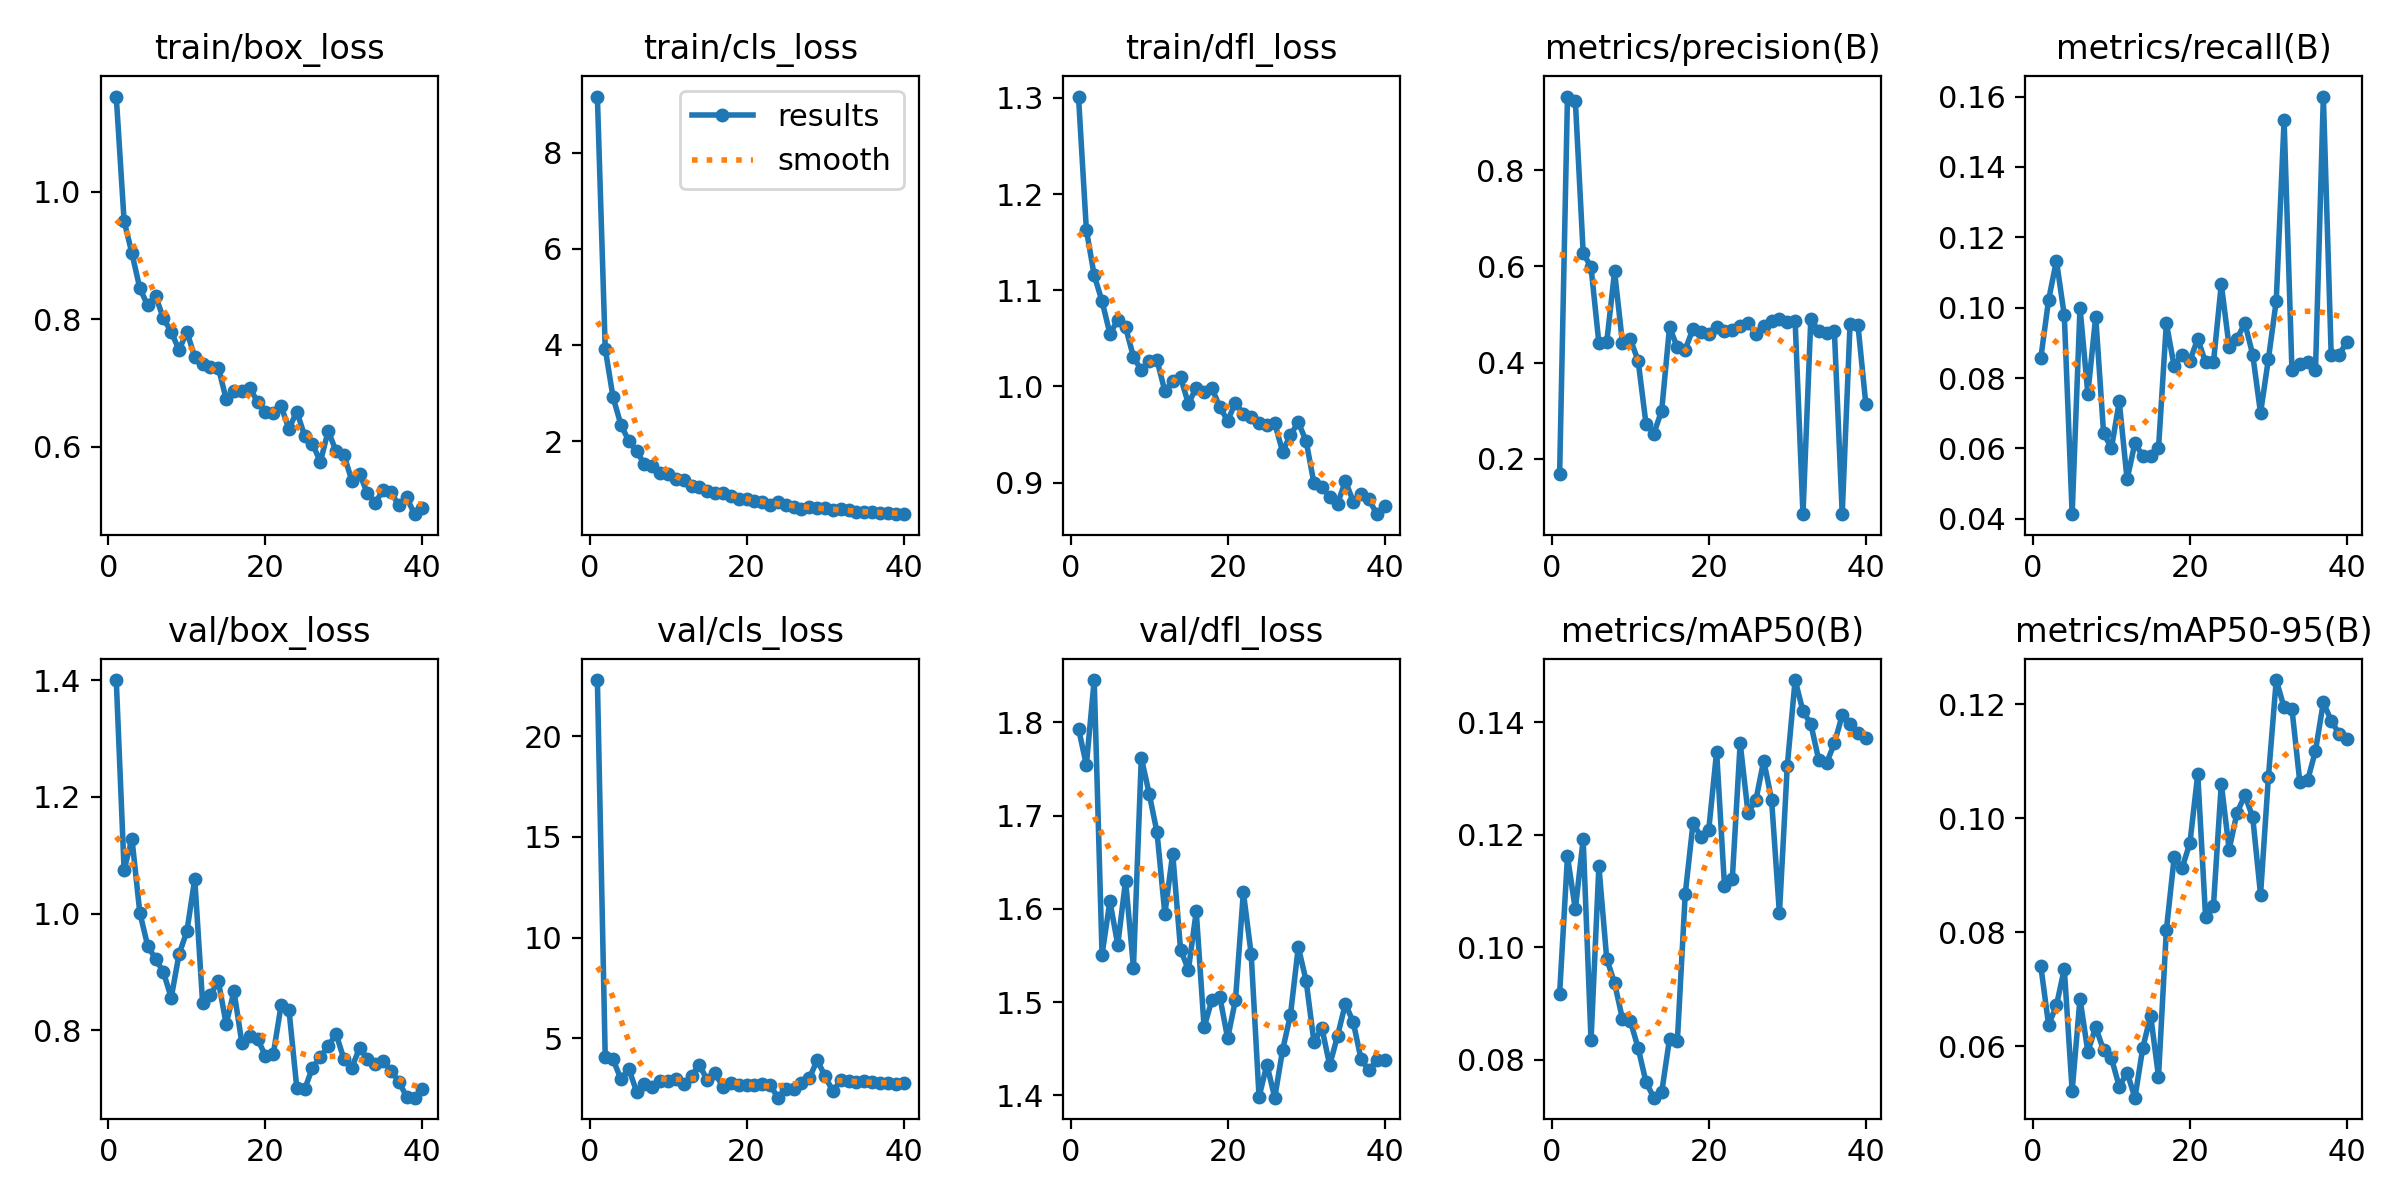

Values plotted in this chart, from the file beside it:
epoch, train/box_loss, train/cls_loss, train/dfl_loss, metrics/precision(B), metrics/recall(B), metrics/mAP50(B), metrics/mAP50-95(B), val/box_loss, val/cls_loss, val/dfl_loss, lr/pg0, lr/pg1, lr/pg2
1, 1.149, 9.168, 1.301, 0.1684, 0.08556, 0.09176, 0.07414, 1.4, 22.78, 1.793, 5.684e-05, 5.684e-05, 5.684e-05
2, 0.9538, 3.92, 1.163, 0.9526, 0.1022, 0.1162, 0.06373, 1.075, 4.061, 1.754, 0.0001128, 0.0001128, 0.0001128
3, 0.9032, 2.909, 1.115, 0.9444, 0.1133, 0.1067, 0.06715, 1.128, 3.958, 1.845, 0.0001658, 0.0001658, 0.0001658
4, 0.8485, 2.34, 1.089, 0.6278, 0.09778, 0.1192, 0.07359, 1.002, 2.983, 1.551, 0.0001814, 0.0001814, 0.0001814
5, 0.8215, 2.004, 1.055, 0.5981, 0.0413, 0.08341, 0.05216, 0.9451, 3.501, 1.608, 0.0001814, 0.0001814, 0.0001814
6, 0.8369, 1.795, 1.069, 0.4407, 0.1, 0.1144, 0.06833, 0.9224, 2.356, 1.562, 0.0001766, 0.0001766, 0.0001766
7, 0.8012, 1.514, 1.061, 0.4421, 0.07556, 0.09794, 0.059, 0.9, 2.722, 1.63, 0.0001717, 0.0001717, 0.0001717
8, 0.7801, 1.491, 1.031, 0.5893, 0.09745, 0.09362, 0.06335, 0.8557, 2.603, 1.537, 0.0001669, 0.0001669, 0.0001669
9, 0.7516, 1.329, 1.017, 0.4415, 0.06444, 0.08727, 0.05928, 0.9305, 2.906, 1.762, 0.000162, 0.000162, 0.000162
10, 0.7799, 1.317, 1.027, 0.4488, 0.06, 0.08689, 0.05791, 0.9697, 2.904, 1.724, 0.0001572, 0.0001572, 0.0001572
11, 0.7405, 1.216, 1.027, 0.4038, 0.07333, 0.08209, 0.05289, 1.06, 2.97, 1.682, 0.0001523, 0.0001523, 0.0001523
12, 0.73, 1.181, 0.9952, 0.2732, 0.05117, 0.07601, 0.05537, 0.8472, 2.725, 1.595, 0.0001475, 0.0001475, 0.0001475
13, 0.7252, 1.067, 1.005, 0.2526, 0.06158, 0.07323, 0.05095, 0.8601, 3.151, 1.659, 0.0001426, 0.0001426, 0.0001426
14, 0.724, 1.035, 1.01, 0.3, 0.05778, 0.07416, 0.05973, 0.8849, 3.704, 1.556, 0.0001378, 0.0001378, 0.0001378
15, 0.6747, 0.9656, 0.982, 0.4735, 0.05778, 0.0837, 0.06537, 0.8107, 2.918, 1.535, 0.0001329, 0.0001329, 0.0001329
16, 0.6867, 0.9233, 0.9986, 0.4317, 0.06, 0.08336, 0.05465, 0.8672, 3.289, 1.597, 0.0001281, 0.0001281, 0.0001281
17, 0.6871, 0.9118, 0.9943, 0.4269, 0.09556, 0.1094, 0.08036, 0.7784, 2.583, 1.473, 0.0001232, 0.0001232, 0.0001232
18, 0.6916, 0.8584, 0.9982, 0.4707, 0.08332, 0.1221, 0.09316, 0.7904, 2.815, 1.502, 0.0001184, 0.0001184, 0.0001184
19, 0.6706, 0.7987, 0.9785, 0.4641, 0.08667, 0.1197, 0.09129, 0.7848, 2.676, 1.506, 0.0001135, 0.0001135, 0.0001135
20, 0.6547, 0.7964, 0.9643, 0.4602, 0.08497, 0.1209, 0.09566, 0.7568, 2.696, 1.461, 0.0001087, 0.0001087, 0.0001087
21, 0.653, 0.761, 0.9832, 0.4742, 0.09111, 0.1348, 0.1077, 0.759, 2.715, 1.503, 0.0001038, 0.0001038, 0.0001038
22, 0.663, 0.7286, 0.9711, 0.4651, 0.08444, 0.1109, 0.08262, 0.8429, 2.763, 1.618, 9.898e-05, 9.898e-05, 9.898e-05
23, 0.6279, 0.6801, 0.9678, 0.4671, 0.08444, 0.1122, 0.08464, 0.8355, 2.699, 1.551, 9.4129e-05, 9.4129e-05, 9.4129e-05
24, 0.6549, 0.7398, 0.9615, 0.4768, 0.1067, 0.1363, 0.1061, 0.7013, 2.065, 1.398, 8.9278e-05, 8.9278e-05, 8.9278e-05
25, 0.6169, 0.6618, 0.9603, 0.4817, 0.08889, 0.1239, 0.09453, 0.699, 2.516, 1.433, 8.4427e-05, 8.4427e-05, 8.4427e-05
26, 0.6046, 0.6341, 0.9618, 0.4599, 0.09117, 0.1262, 0.101, 0.7361, 2.505, 1.398, 7.9576e-05, 7.9576e-05, 7.9576e-05
27, 0.5758, 0.597, 0.9321, 0.4754, 0.09556, 0.1332, 0.1041, 0.7542, 2.783, 1.449, 7.4725e-05, 7.4725e-05, 7.4725e-05
28, 0.6248, 0.6224, 0.9496, 0.487, 0.08667, 0.1263, 0.1002, 0.7724, 3.029, 1.486, 6.9874e-05, 6.9874e-05, 6.9874e-05
29, 0.5926, 0.6166, 0.9627, 0.49, 0.07003, 0.106, 0.0866, 0.794, 3.924, 1.559, 6.5023e-05, 6.5023e-05, 6.5023e-05
30, 0.5875, 0.5989, 0.9431, 0.4843, 0.08537, 0.1323, 0.1072, 0.7507, 3.142, 1.523, 6.0172e-05, 6.0172e-05, 6.0172e-05
31, 0.5466, 0.5649, 0.8991, 0.4866, 0.1019, 0.1475, 0.1243, 0.736, 2.373, 1.457, 5.5321e-05, 5.5321e-05, 5.5321e-05
32, 0.5572, 0.5845, 0.8952, 0.08519, 0.1533, 0.142, 0.1195, 0.7698, 2.923, 1.472, 5.047e-05, 5.047e-05, 5.047e-05
33, 0.5266, 0.5572, 0.8851, 0.4914, 0.08222, 0.1398, 0.1192, 0.7513, 2.886, 1.432, 4.5619e-05, 4.5619e-05, 4.5619e-05
34, 0.5118, 0.5286, 0.8781, 0.4651, 0.08387, 0.1334, 0.1064, 0.7415, 2.821, 1.464, 4.0768e-05, 4.0768e-05, 4.0768e-05
35, 0.5319, 0.528, 0.9016, 0.4618, 0.08444, 0.1327, 0.1067, 0.7482, 2.881, 1.498, 3.5917e-05, 3.5917e-05, 3.5917e-05
36, 0.5282, 0.5168, 0.8803, 0.4655, 0.08222, 0.1363, 0.1119, 0.7311, 2.826, 1.478, 3.1066e-05, 3.1066e-05, 3.1066e-05
37, 0.5077, 0.5044, 0.8885, 0.08571, 0.16, 0.1413, 0.1204, 0.712, 2.782, 1.439, 2.6215e-05, 2.6215e-05, 2.6215e-05
38, 0.5201, 0.497, 0.8827, 0.481, 0.08656, 0.1397, 0.1172, 0.6859, 2.817, 1.427, 2.1364e-05, 2.1364e-05, 2.1364e-05
39, 0.4939, 0.4862, 0.8671, 0.4787, 0.08667, 0.1382, 0.1149, 0.6846, 2.735, 1.438, 1.6513e-05, 1.6513e-05, 1.6513e-05
40, 0.5032, 0.4798, 0.8754, 0.315, 0.09017, 0.1372, 0.114, 0.6988, 2.783, 1.438, 1.1662e-05, 1.1662e-05, 1.1662e-05
